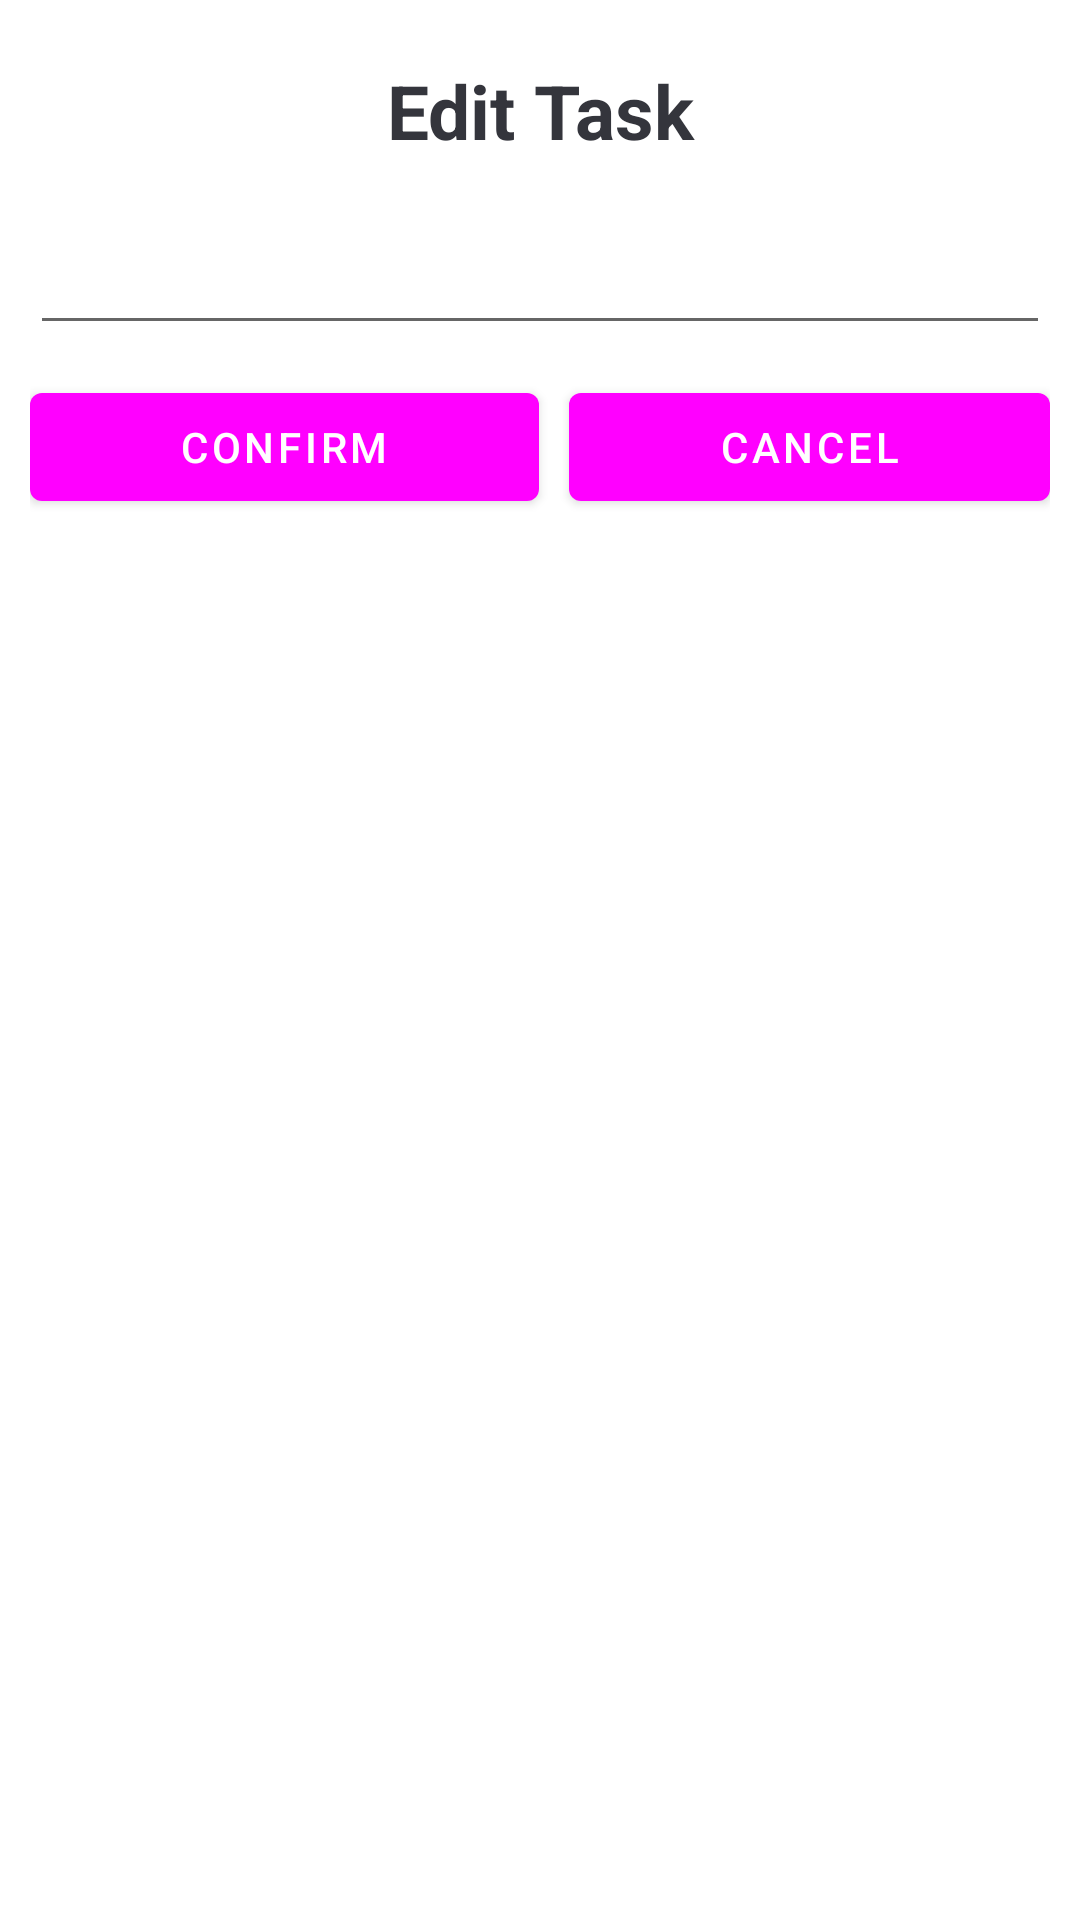

Reconstruct the res/layout file that produces this screen, plus the resources it refers to.
<!-- AndroidManifest.xml: application theme Theme.DumbbellsApp -->
<!-- res/layout/dialog_edit_task.xml -->
<?xml version="1.0" encoding="utf-8"?>
<LinearLayout xmlns:android="http://schemas.android.com/apk/res/android"
    android:orientation="vertical"
    android:padding="10dp"
    android:layout_width="match_parent"
    android:layout_height="match_parent">
    <TextView
        android:id="@+id/editTask"
        android:text="Edit Task"
        android:padding="10dp"
        android:gravity="center"
        android:textSize="25sp"
        android:textStyle="bold"
        android:textColor="#34353C"
        android:layout_width="match_parent"
        android:layout_height="wrap_content"/>


    <EditText
        android:layout_marginTop="10dp"
        android:layout_below="@+id/editTask"
        android:id="@+id/editTextEditTask"
        android:layout_width="match_parent"
        android:layout_height="wrap_content"/>
    <LinearLayout
        android:layout_marginTop="10dp"
        android:layout_width="match_parent"
        android:layout_height="wrap_content">
        <Button
            android:id="@+id/buttonConfirm"
            android:layout_weight="1"
            android:text="Confirm"
            android:layout_width="wrap_content"
            android:layout_height="wrap_content"/>
        <Button
            android:id="@+id/buttonCancelEdit"
            android:layout_marginLeft="10dp"
            android:layout_weight="1"
            android:text="Cancel"
            android:layout_width="wrap_content"
            android:layout_height="wrap_content"/>
    </LinearLayout>

</LinearLayout>
<!-- resources referenced by this layout -->
<resources>
  <style name="Theme.DumbbellsApp" parent="Theme.MaterialComponents.DayNight.DarkActionBar">
          
          <item name="colorPrimary">@color/grey</item>
          <item name="colorPrimaryVariant">@color/grey</item>
          <item name="colorOnPrimary">@color/white</item>
          
          <item name="colorSecondary">@color/teal_200</item>
          <item name="colorSecondaryVariant">@color/teal_700</item>
          <item name="colorOnSecondary">@color/black</item>
          
          <item name="android:statusBarColor" tools:targetApi="l">?attr/colorPrimaryVariant</item>
          
      </style>
  <!-- not gathered from this repository: default colours our renderer supplied (Android Studio template values) -->
  <color name="teal_200">#FF03DAC5</color>
  <color name="teal_700">#FF018786</color>
  <color name="black">#FF000000</color>
  <color name="white">#FFFFFFFF</color>
</resources>
